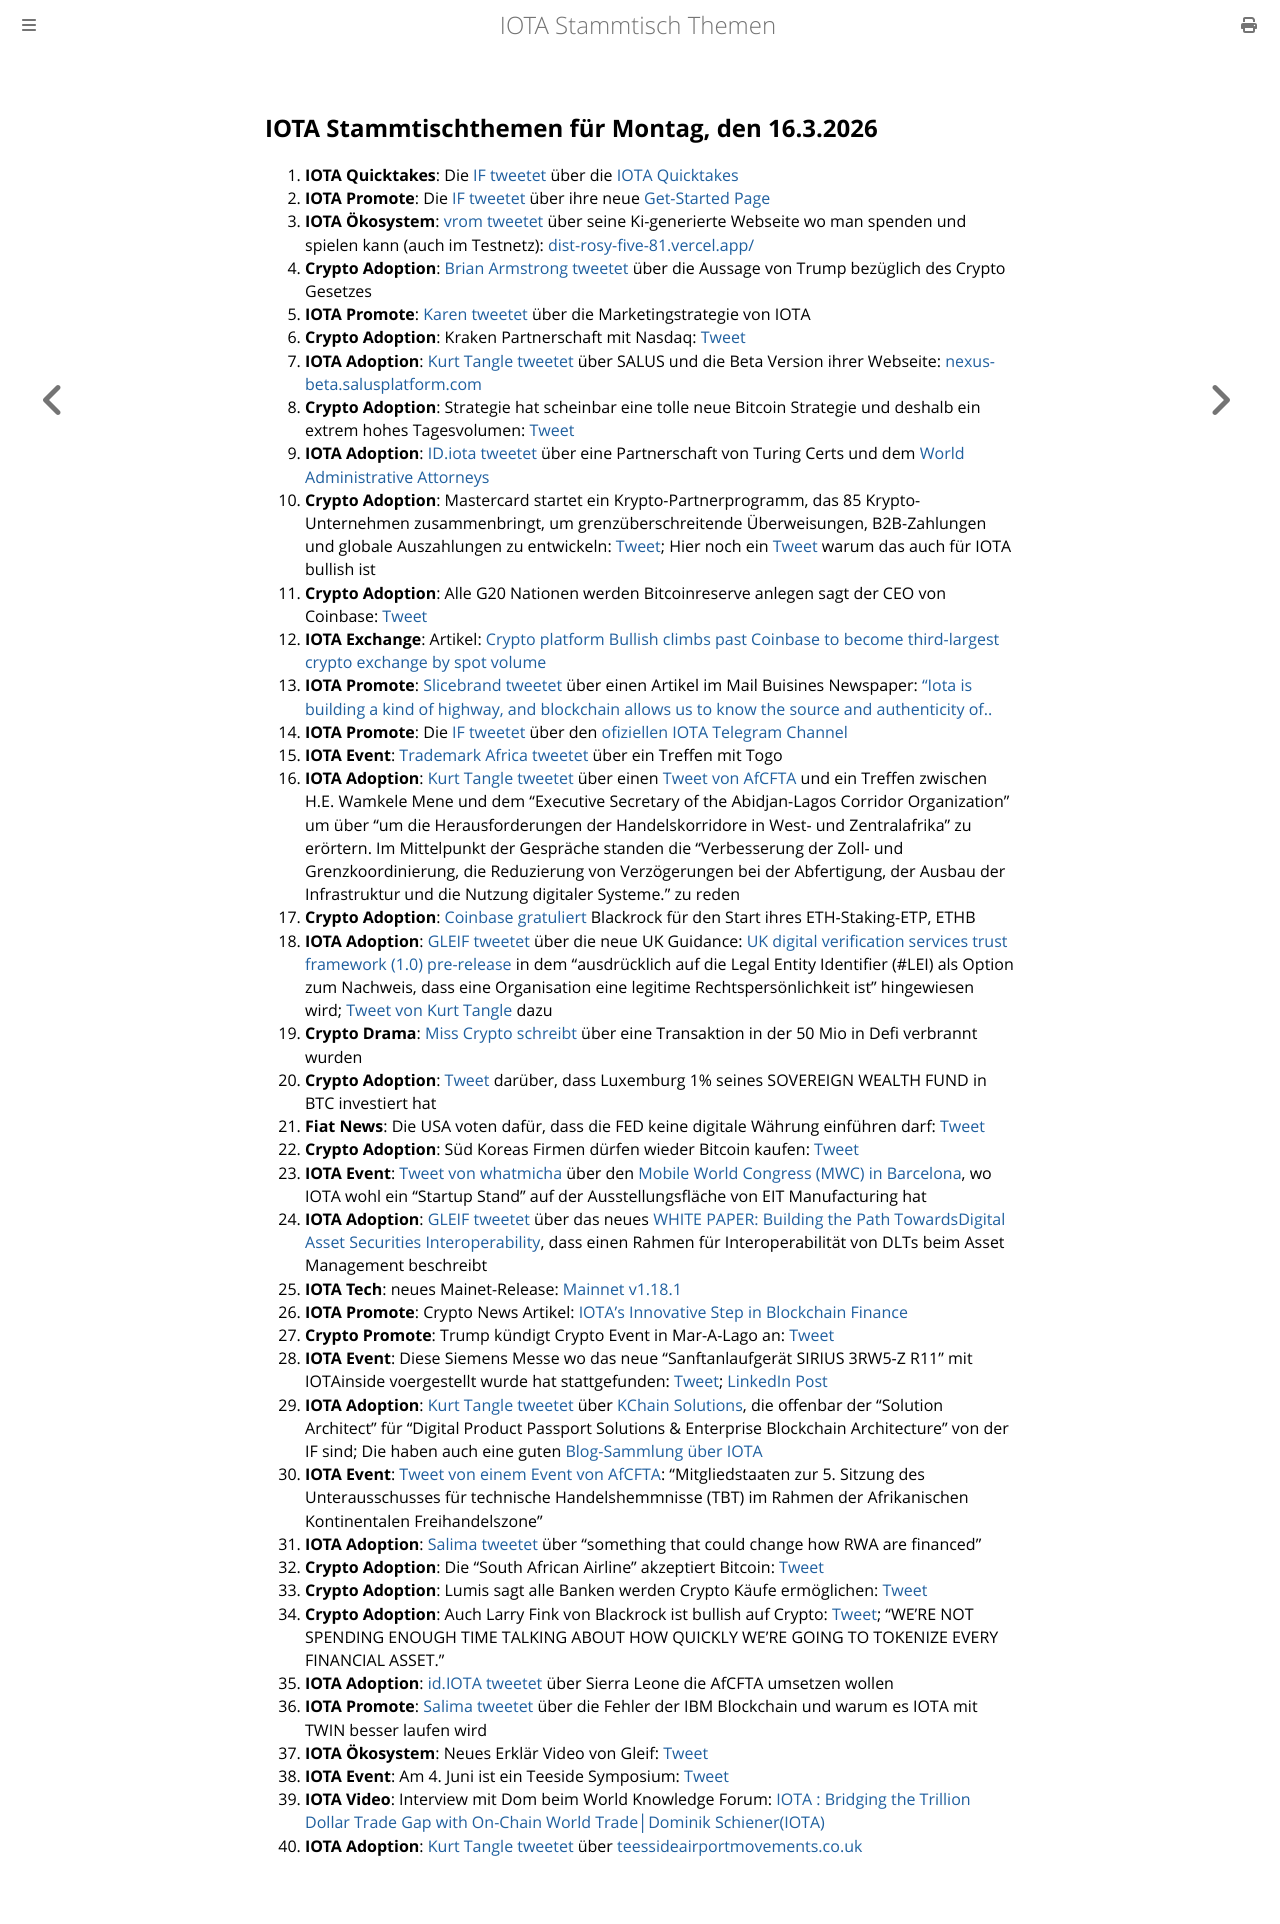

repository: iota-community/community-events · page: stammtisch/2026-03-16/index.html · generator: mdbook

## IOTA Stammtischthemen für Montag, den 16.3.2026

1. **IOTA Quicktakes**: Die [IF tweetet](https://x.com/iota/status/2030961938369314860?s=20) über die [IOTA Quicktakes](https://x.com/iota/status/2030961938369314860?s=20)
2. **IOTA Promote**: Die [IF tweetet](https://x.com/iota/status/2031369487086166375?s=20) über ihre neue [Get-Started Page](https://www.iota.org/build/get-started)
3. **IOTA Ökosystem**: [vrom tweetet](https://x.com/Vrom14286662/status/2031643833679622202?s=20) über seine Ki-generierte Webseite wo man spenden und spielen kann (auch im Testnetz): [dist-rosy-five-81.vercel.app/](https://dist-rosy-five-81.vercel.app/)
4. **Crypto Adoption**: [Brian Armstrong tweetet](https://x.com/brian_armstrong/status/2031545523706958155?s=20) über die Aussage von Trump bezüglich des Crypto Gesetzes
5. **IOTA Promote**: [Karen tweetet](https://x.com/bondjanebond/status/2031136367670173886?s=20) über die Marketingstrategie von IOTA
6. **Crypto Adoption**: Kraken Partnerschaft mit Nasdaq: [Tweet](https://x.com/markchadwickx/status/2031068859101565118?s=20)
7. **IOTA Adoption**: [Kurt Tangle tweetet](https://x.com/kurt_tangle/status/2031037703232667846?s=20) über SALUS und die Beta Version ihrer Webseite: [nexus-beta.salusplatform.com](https://nexus-beta.salusplatform.com/dwr/a0d3eb6e-6f13-4b61-b899-93e81575d136)
8. **Crypto Adoption**: Strategie hat scheinbar eine tolle neue Bitcoin Strategie und deshalb ein extrem hohes Tagesvolumen: [Tweet](https://x.com/Croesus_BTC/status/2031493313790967930?s=20)
9. **IOTA Adoption**: [ID.iota tweetet](https://x.com/id_iota/status/2031729924013228230?s=20) über eine Partnerschaft von Turing Certs und dem [World Administrative Attorneys](https://www.linkedin.com/company/world-administrative-attorneys)
10. **Crypto Adoption**: Mastercard startet ein Krypto-Partnerprogramm, das 85 Krypto-Unternehmen zusammenbringt, um grenzüberschreitende Überweisungen, B2B-Zahlungen und globale Auszahlungen zu entwickeln: [Tweet](https://x.com/Cointelegraph/status/2031717873903698234?s=20); Hier noch ein [Tweet](https://x.com/ApexSeek/status/2032009563952562480?s=20) warum das auch für IOTA bullish ist
11. **Crypto Adoption**: Alle G20 Nationen werden Bitcoinreserve anlegen sagt der CEO von Coinbase: [Tweet](https://x.com/CryptoTice_/status/2031671479113228335?s=20)
12. **IOTA Exchange**: Artikel: [Crypto platform Bullish climbs past Coinbase to become third-largest crypto exchange by spot volume](https://www.coindesk.com/markets/2026/03/11/crypto-platform-bullish-climbs-past-coinbase-to-become-third-largest-crypto-exchange-by-spot-volume)
13. **IOTA Promote**: [Slicebrand tweetet](https://x.com/slicedbrand/status/2032107313927008384?s=20) über einen Artikel im Mail Buisines Newspaper: ["Iota is building a kind of highway, and blockchain allows us to know the source and authenticity of..](https://www.mk.co.kr/en/stock/11962951)
14. **IOTA Promote**: Die [IF tweetet](https://x.com/iota/status/2032139560826597405?s=20) über den [ofiziellen IOTA Telegram Channel](https://x.com/iota/status/2032139560826597405?s=20)
15. **IOTA Event**: [Trademark Africa tweetet](https://x.com/TradeMarkAfrica/status/2032115671979413969?s=20) über ein Treffen mit Togo
16. **IOTA Adoption**: [Kurt Tangle tweetet](https://x.com/kurt_tangle/status/2032163889887019101?s=20) über einen [Tweet von AfCFTA](https://x.com/AfCFTA/status/2032153661724377514?s=20) und ein Treffen zwischen H.E. Wamkele Mene und dem "Executive Secretary of the Abidjan-Lagos Corridor Organization" um über "um die Herausforderungen der Handelskorridore in West- und Zentralafrika" zu erörtern. Im Mittelpunkt der Gespräche standen die "Verbesserung der Zoll- und Grenzkoordinierung, die Reduzierung von Verzögerungen bei der Abfertigung, der Ausbau der Infrastruktur und die Nutzung digitaler Systeme." zu reden
17. **Crypto Adoption**: [Coinbase gratuliert](https://x.com/brian_armstrong/status/2032184918218793429?s=20) Blackrock für den Start ihres ETH-Staking-ETP, ETHB
18. **IOTA Adoption**: [GLEIF tweetet](https://x.com/GLEIF/status/2032101808726782281?s=20) über die neue UK Guidance: [UK digital verification services trust framework (1.0) pre-release](https://www.gov.uk/government/publications/uk-digital-verification-services-trust-framework-1-0/uk-digital-verification-services-trust-framework-1-0-pre-release) in dem "ausdrücklich auf die Legal Entity Identifier (#LEI) als Option zum Nachweis, dass eine Organisation eine legitime Rechtspersönlichkeit ist" hingewiesen wird; [Tweet von Kurt Tangle](https://x.com/kurt_tangle/status/2032236639792062939?s=20) dazu
19. **Crypto Drama**: [Miss Crypto schreibt](https://x.com/MissCryptoGER/status/2032328057524982178?s=20) über eine Transaktion in der 50 Mio in Defi verbrannt wurden
20. **Crypto Adoption**: [Tweet](https://x.com/TrendingBitcoin/status/2032322260279902606?s=20) darüber, dass Luxemburg 1% seines SOVEREIGN WEALTH FUND in BTC investiert hat
21. **Fiat News**: Die USA voten dafür, dass die FED keine digitale Währung einführen darf: [Tweet](https://x.com/Vivek4real_/status/2032331034575126926?s=20)
22. **Crypto Adoption**: Süd Koreas Firmen dürfen wieder Bitcoin kaufen: [Tweet](https://x.com/TrendingBitcoin/status/2032231412146061476?s=20)
23. **IOTA Event**: [Tweet von whatmicha](https://x.com/whatmicha/status/2032388079969771690?s=20) über den [Mobile World Congress (MWC) in Barcelona](https://www.mwcbarcelona.com/), wo IOTA wohl ein "Startup Stand" auf der Ausstellungsfläche von EIT Manufacturing hat
24. **IOTA Adoption**: [GLEIF tweetet](https://x.com/GLEIF/status/2032396252533408023?s=20) über das neues [WHITE PAPER: Building the Path TowardsDigital Asset Securities Interoperability](https://www.clearstream.com/clearstream-en/newsroom/digital-asset-securities-operability-4971998), dass einen Rahmen für Interoperabilität von DLTs beim Asset Management beschreibt
26. **IOTA Tech**: neues Mainet-Release: [Mainnet v1.18.1](https://github.com/iotaledger/iota/releases/tag/v1.18.1)
27. **IOTA Promote**: Crypto News Artikel: [IOTA’s Innovative Step in Blockchain Finance](https://cryptonews.net/news/altcoins/32557167/)
28. **Crypto Promote**: Trump kündigt Crypto Event in Mar-A-Lago an: [Tweet](https://x.com/RippleXrpie/status/2032487388878926228?s=20)
29. **IOTA Event**: Diese Siemens Messe wo das neue "Sanftanlaufgerät SIRIUS 3RW5-Z R11" mit IOTAinside voergestellt wurde hat stattgefunden: [Tweet](https://x.com/kurt_tangle/status/2032439167678923252?s=20); [LinkedIn Post](https://www.linkedin.com/posts/christian-stuart-wilson_lb26-teamsiemens-sustainability-activity-7437425959072358401-40hj/)
30. **IOTA Adoption**: [Kurt Tangle tweetet](https://x.com/kurt_tangle/status/2032492161736847870?s=20) über [KChain Solutions](https://kchain.solutions/), die offenbar der "Solution Architect" für "Digital Product Passport Solutions & Enterprise Blockchain Architecture" von der IF sind; Die haben auch eine guten [Blog-Sammlung über IOTA](https://kchain.solutions/resources/blog)
31. **IOTA Event**: [Tweet von einem Event von AfCFTA](https://x.com/AfCFTA/status/2032543478937473216?s=20): "Mitgliedstaaten zur 5. Sitzung des Unterausschusses für technische Handelshemmnisse (TBT) im Rahmen der Afrikanischen Kontinentalen Freihandelszone"
32. **IOTA Adoption**: [Salima tweetet](https://x.com/Salimasbegum/status/2032795544649658677?s=20) über "something that could change how RWA are financed"
33. **Crypto Adoption**: Die "South African Airline" akzeptiert Bitcoin: [Tweet](https://x.com/Vivek4real_/status/2032822808800071839?s=20)
34. **Crypto Adoption**: Lumis sagt alle Banken werden Crypto Käufe ermöglichen: [Tweet](https://x.com/Bitcoinprof0637/status/2032792844960772577?s=20)
35. **Crypto Adoption**: Auch Larry Fink von Blackrock ist bullish auf Crypto: [Tweet](https://x.com/TrendingBitcoin/status/2032835895183696356?s=20); "WE’RE NOT SPENDING ENOUGH TIME TALKING ABOUT HOW QUICKLY WE’RE GOING TO TOKENIZE EVERY FINANCIAL ASSET."
36. **IOTA Adoption**: [id.IOTA tweetet](https://x.com/id_iota/status/2033123865669365940?s=20) über Sierra Leone die AfCFTA umsetzen wollen
37. **IOTA Promote**: [Salima tweetet](https://x.com/Salimasbegum/status/1932808781169119275?s=20) über die Fehler der IBM Blockchain und warum es IOTA mit TWIN besser laufen wird
38. **IOTA Ökosystem**: Neues Erklär Video von Gleif: [Tweet](https://x.com/GLEIF/status/2033528722737766684?s=20)
39. **IOTA Event**: Am 4. Juni ist ein Teeside Symposium: [Tweet](https://x.com/kurt_tangle/status/2033551711818727623?s=20)
40. **IOTA Video**: Interview mit Dom beim World Knowledge Forum: [IOTA : Bridging the Trillion Dollar Trade Gap with On-Chain World Trade│Dominik Schiener(IOTA)](https://www.youtube.com/watch?v=ZFOZ0eqfgns)
41. **IOTA Adoption**: [Kurt Tangle tweetet](https://x.com/kurt_tangle/status/2033597413961736523?s=20) über [teessideairportmovements.co.uk](https://www.teessideairportmovements.co.uk/)
